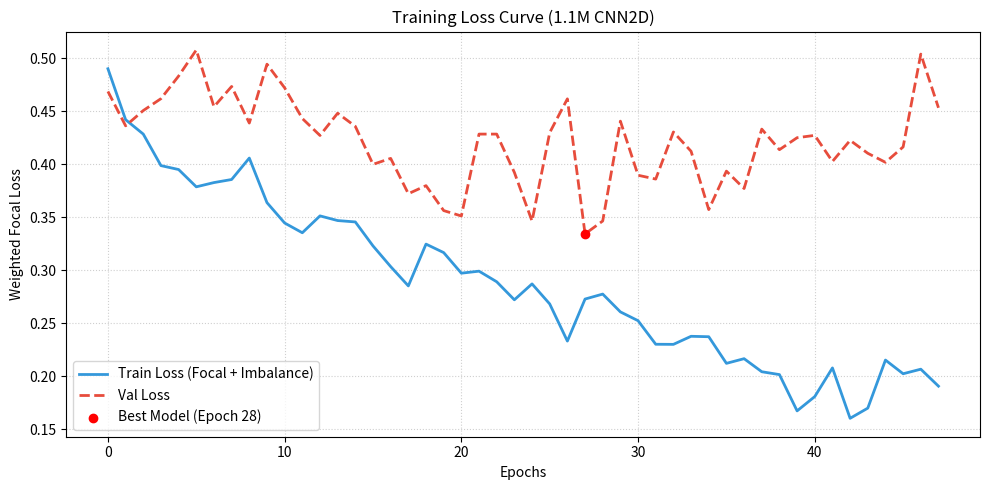

Generate this figure with matplotlib:
import matplotlib
matplotlib.use('Agg')
import matplotlib.pyplot as plt
import os

train_loss = [0.4900, 0.4420, 0.4284, 0.3987, 0.3950, 0.3787, 0.3827, 0.3856, 0.4058, 0.3638, 0.3446, 0.3354, 0.3513, 0.3469, 0.3456, 0.3230, 0.3035, 0.2853, 0.3247, 0.3167, 0.2973, 0.2992, 0.2892, 0.2722, 0.2872, 0.2683, 0.2333, 0.2729, 0.2776, 0.2608, 0.2525, 0.2303, 0.2302, 0.2378, 0.2374, 0.2123, 0.2167, 0.2044, 0.2017, 0.1675, 0.1810, 0.2080, 0.1605, 0.1701, 0.2154, 0.2025, 0.2068, 0.1908]
val_loss = [0.4686, 0.4362, 0.4506, 0.4618, 0.4831, 0.5077, 0.4542, 0.4733, 0.4388, 0.4943, 0.4720, 0.4431, 0.4271, 0.4481, 0.4357, 0.3999, 0.4055, 0.3722, 0.3798, 0.3563, 0.3512, 0.4284, 0.4284, 0.3923, 0.3464, 0.4298, 0.4616, 0.3343, 0.3465, 0.4406, 0.3896, 0.3860, 0.4304, 0.4122, 0.3572, 0.3935, 0.3771, 0.4331, 0.4137, 0.4250, 0.4272, 0.4026, 0.4225, 0.4103, 0.4018, 0.4163, 0.5038, 0.4532]

os.makedirs('evaluation', exist_ok=True)
plt.figure(figsize=(10, 5))
plt.plot(train_loss, label='Train Loss (Focal + Imbalance)', color='#3498DB', linewidth=2)
plt.plot(val_loss, label='Val Loss', color='#E74C3C', linewidth=2, linestyle='--')
plt.scatter(27, 0.3343, color='red', zorder=5, label='Best Model (Epoch 28)') # 0-indexed is 27
plt.title('Training Loss Curve (1.1M CNN2D)')
plt.xlabel('Epochs')
plt.ylabel('Weighted Focal Loss')
plt.grid(True, linestyle=':', alpha=0.6)
plt.legend()
plt.tight_layout()
plt.savefig('evaluation/loss_graph.png', dpi=150)
print('Saved evaluation/loss_graph.png')
